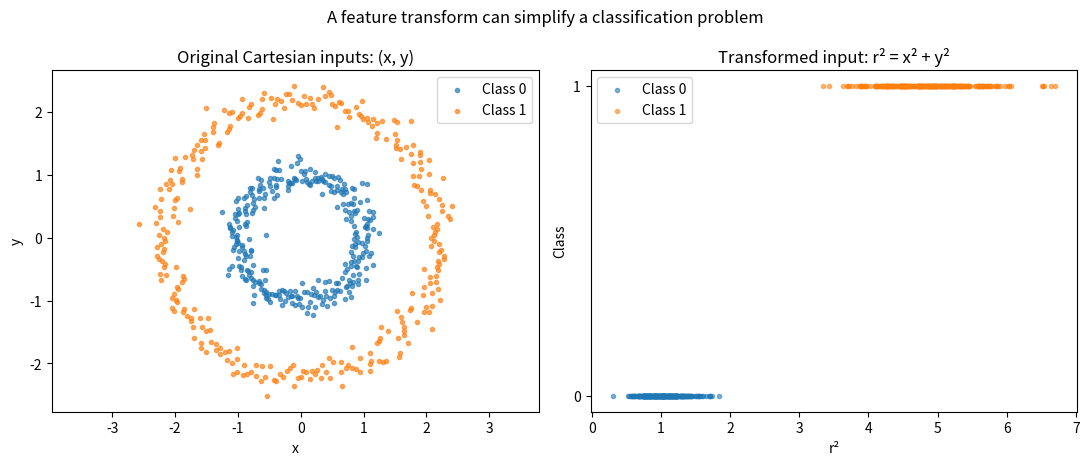
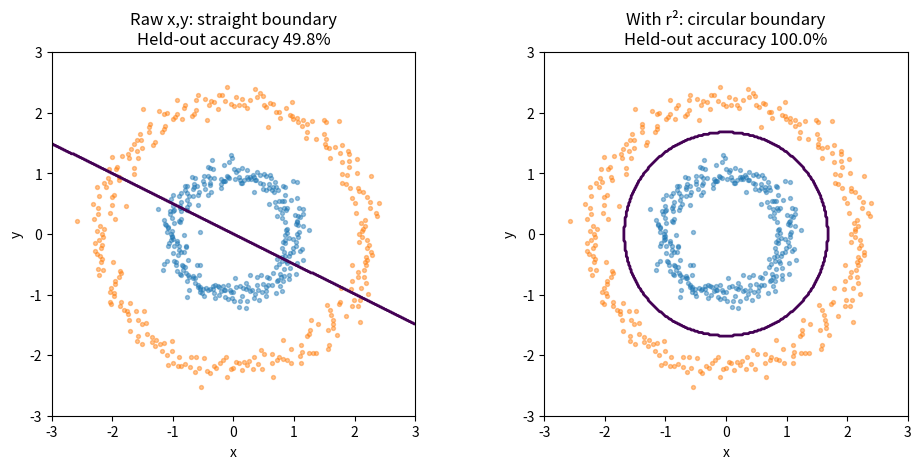

Source code (Python) for these figures, in order:
"""Reproducible representation-learning demo: concentric rings and XOR."""
from pathlib import Path
import argparse
import json
import numpy as np


def make_rings(n=1600, seed=42):
    rng = np.random.default_rng(seed)
    # Stratify the concentric rings to avoid finite-sample angular imbalance.
    y = np.arange(n) % 2
    theta = np.empty(n, dtype=float)
    for cls in (0, 1):
        indices = np.flatnonzero(y == cls)
        theta[indices] = (np.arange(len(indices)) * 2*np.pi / len(indices)
                          + rng.uniform(0, 2*np.pi))
    radius = np.where(y == 0, 1.0, 2.2) + rng.normal(0, 0.12, size=n)
    x = np.column_stack([radius*np.cos(theta), radius*np.sin(theta)])
    order = rng.permutation(n)
    return x[order], y[order]


def radial_features(x):
    return np.sum(x*x, axis=1, keepdims=True)


def sigmoid(z):
    z = np.clip(z, -50, 50)
    return 1 / (1 + np.exp(-z))


def fit_logistic(x, y, steps=3000, lr=0.15):
    mean = x.mean(axis=0)
    scale = x.std(axis=0) + 1e-8
    z = (x - mean) / scale
    w = np.zeros(z.shape[1])
    b = 0.0
    history = []
    for i in range(steps):
        p = sigmoid(z @ w + b)
        error = p - y
        w -= lr * (z.T @ error / len(y))
        b -= lr * error.mean()
        if i % 100 == 0:
            history.append(float(-(y*np.log(p+1e-12)+(1-y)*np.log(1-p+1e-12)).mean()))
    return dict(w=w, b=b, mean=mean, scale=scale, history=history)


def predict(model, x):
    return (sigmoid(((x-model['mean']) / model['scale']) @ model['w'] + model['b']) >= 0.5).astype(int)


def main():
    parser = argparse.ArgumentParser()
    parser.add_argument('--out', default='figures')
    a = parser.parse_args()
    out = Path(a.out)
    out.mkdir(parents=True, exist_ok=True)
    x_train, y_train = make_rings(1400, 43)
    x_test, y_test = make_rings(600, 2026)
    plain = fit_logistic(x_train, y_train)
    radial = fit_logistic(radial_features(x_train), y_train)
    raw_acc = float(np.mean(predict(plain, x_test)==y_test))
    radial_acc = float(np.mean(predict(radial, radial_features(x_test))==y_test))
    metrics = dict(train_samples=len(y_train),test_samples=len(y_test),raw_linear_test_accuracy=raw_acc,radial_linear_test_accuracy=radial_acc,seed_train=43,seed_test=2026)
    (out/'metrics.json').write_text(json.dumps(metrics, indent=2)+'\n')
    import matplotlib
    matplotlib.use('Agg')
    import matplotlib.pyplot as plt
    from matplotlib.colors import ListedColormap
    # User requested no colors; stick to matplotlib defaults.
    fig, ax = plt.subplots(1,2,figsize=(11,4.7))
    for cls in (0,1):
        m = y_test==cls
        ax[0].scatter(x_test[m,0],x_test[m,1],s=9,alpha=.65,label=f'Class {cls}')
    ax[0].set_title('Original Cartesian inputs: (x, y)')
    ax[0].set_xlabel('x');ax[0].set_ylabel('y'); ax[0].axis('equal');ax[0].legend()
    squared_radius = radial_features(x_test)[:,0]
    for cls in (0,1):
        m=y_test==cls
        ax[1].scatter(squared_radius[m], np.full(m.sum(),cls),s=9,alpha=.55,label=f'Class {cls}')
    ax[1].set_title('Transformed input: r² = x² + y²')
    ax[1].set_xlabel('r²');ax[1].set_ylabel('Class');ax[1].set_yticks([0,1]);ax[1].legend()
    fig.suptitle('A feature transform can simplify a classification problem')
    fig.tight_layout();fig.savefig(out/'representation_shift.png',dpi=180);plt.close(fig)
    grid=np.linspace(-3,3,300)
    xx,yy=np.meshgrid(grid,grid)
    pts=np.column_stack([xx.ravel(),yy.ravel()])
    fig,axes=plt.subplots(1,2,figsize=(10,4.7))
    for title,model,transform,ac,ax in [('Raw x,y: straight boundary',plain,lambda x:x,raw_acc,axes[0]),('With r²: circular boundary',radial,radial_features,radial_acc,axes[1])]:
        preds=predict(model,transform(pts)).reshape(xx.shape)
        ax.contour(xx,yy,preds,levels=[.5],linewidths=2)
        for cls in (0,1):
            m=y_test==cls
            ax.scatter(x_test[m,0],x_test[m,1],s=8,alpha=.45,label=f'Class {cls}')
        ax.set_title(f'{title}\nHeld-out accuracy {ac:.1%}')
        ax.set_xlabel('x');ax.set_ylabel('y');ax.set_aspect('equal')
    fig.tight_layout();fig.savefig(out/'decision_boundaries.png',dpi=180);plt.close(fig)
    print(json.dumps(metrics,indent=2))
    return metrics

if __name__=='__main__':
    main()
